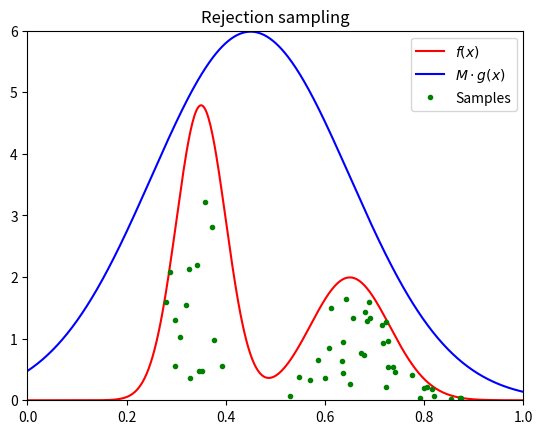
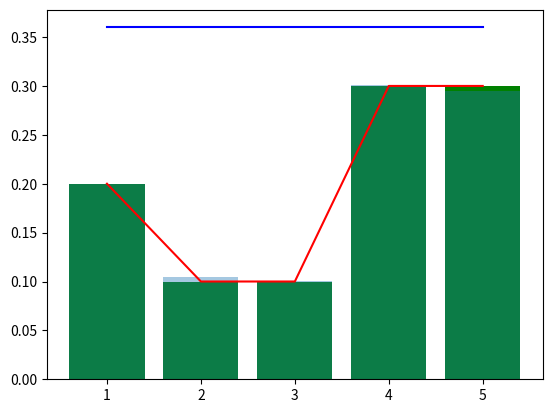

Recreate these plots in Python, in order.
#!/usr/bin/env python3
# -*- coding: utf-8 -*-
"""
Created on Mon Nov 19 15:36:15 2018

[redacted]
"""

### Rejection sampling on a continuous distribution 

from scipy.stats import norm, uniform
from scipy import stats
import matplotlib.pyplot as plt
import numpy as np
import pandas as pd

# The multiplication constant to make our probability estimation fit
M = 3
# Number of samples to draw from the probability estimation function
N = 1000

# The target probability density function
f = lambda x: 0.6 * norm.pdf(x, 0.35, 0.05) + 0.4 * norm.pdf(x, 0.65, 0.08)

# The approximated probability density function
g = lambda x: norm.pdf(x, 0.45, 0.2)

# A number of samples, drawn from the approximated probability density function
x_samples = M * np.random.normal(0.45, 0.2, (N,))

# A number of samples in the interval [0, 1]
u = np.random.uniform(0, 1, (N, ))

# Now examine all the samples and only use the samples found by rejection sampling
samples = [(x_samples[i], u[i] * M * g(x_samples[i])) for i in range(N) if u[i] < f(x_samples[i]) / (M * g(x_samples[i]))]

# Make the plots
fig, ax = plt.subplots(1, 1)

# The x coordinates
x = np.linspace(0, 1, 500)

# The target probability function
ax.plot(x, f(x), 'r-', label='$f(x)$')

# The approximated probability density function
ax.plot(x, M * g(x), 'b-', label='$M \cdot g(x)$')

# The samples found by rejection sampling
ax.plot([sample[0] for sample in samples], [sample[1] for sample in samples], 'g.', label='Samples')

# Set the window size
axes = plt.gca()
axes.set_xlim([0, 1])
axes.set_ylim([0, 6])

# Show the legend
plt.legend()

# Set the title
plt.title('Rejection sampling')

# Show the plots
plt.show()

### Rejection sampling on a discrete distribution 

N = 30000

x = [1,2,3,4,5]
p = [0.2,0.1,0.1,0.3,0.3]

q = stats.rv_discrete(name='q', values=(x,[1.0/len(x)]*5))
M = 1.8

x_samples = np.random.randint(1, 6, (N,))

# A number of samples in the interval [0, 1]
u = np.random.uniform(0, 1, (N, ))

samples = pd.Series([(x_samples[i]) for i in range(N) if u[i] < p[x_samples[i]-1] / (M * q.pmf(x_samples[i]))])

# Display the samples and compare to the target distribution
sumt = len(samples)
counts = [samples.value_counts()[x]/sumt for x in [1,2,3,4,5]]

plt.figure()
plt.plot(x,p,'r-')
plt.bar(x, p, color='g')
plt.plot(x, M*q.pmf(x),'b-')
plt.bar(x,counts, alpha=0.4)


















